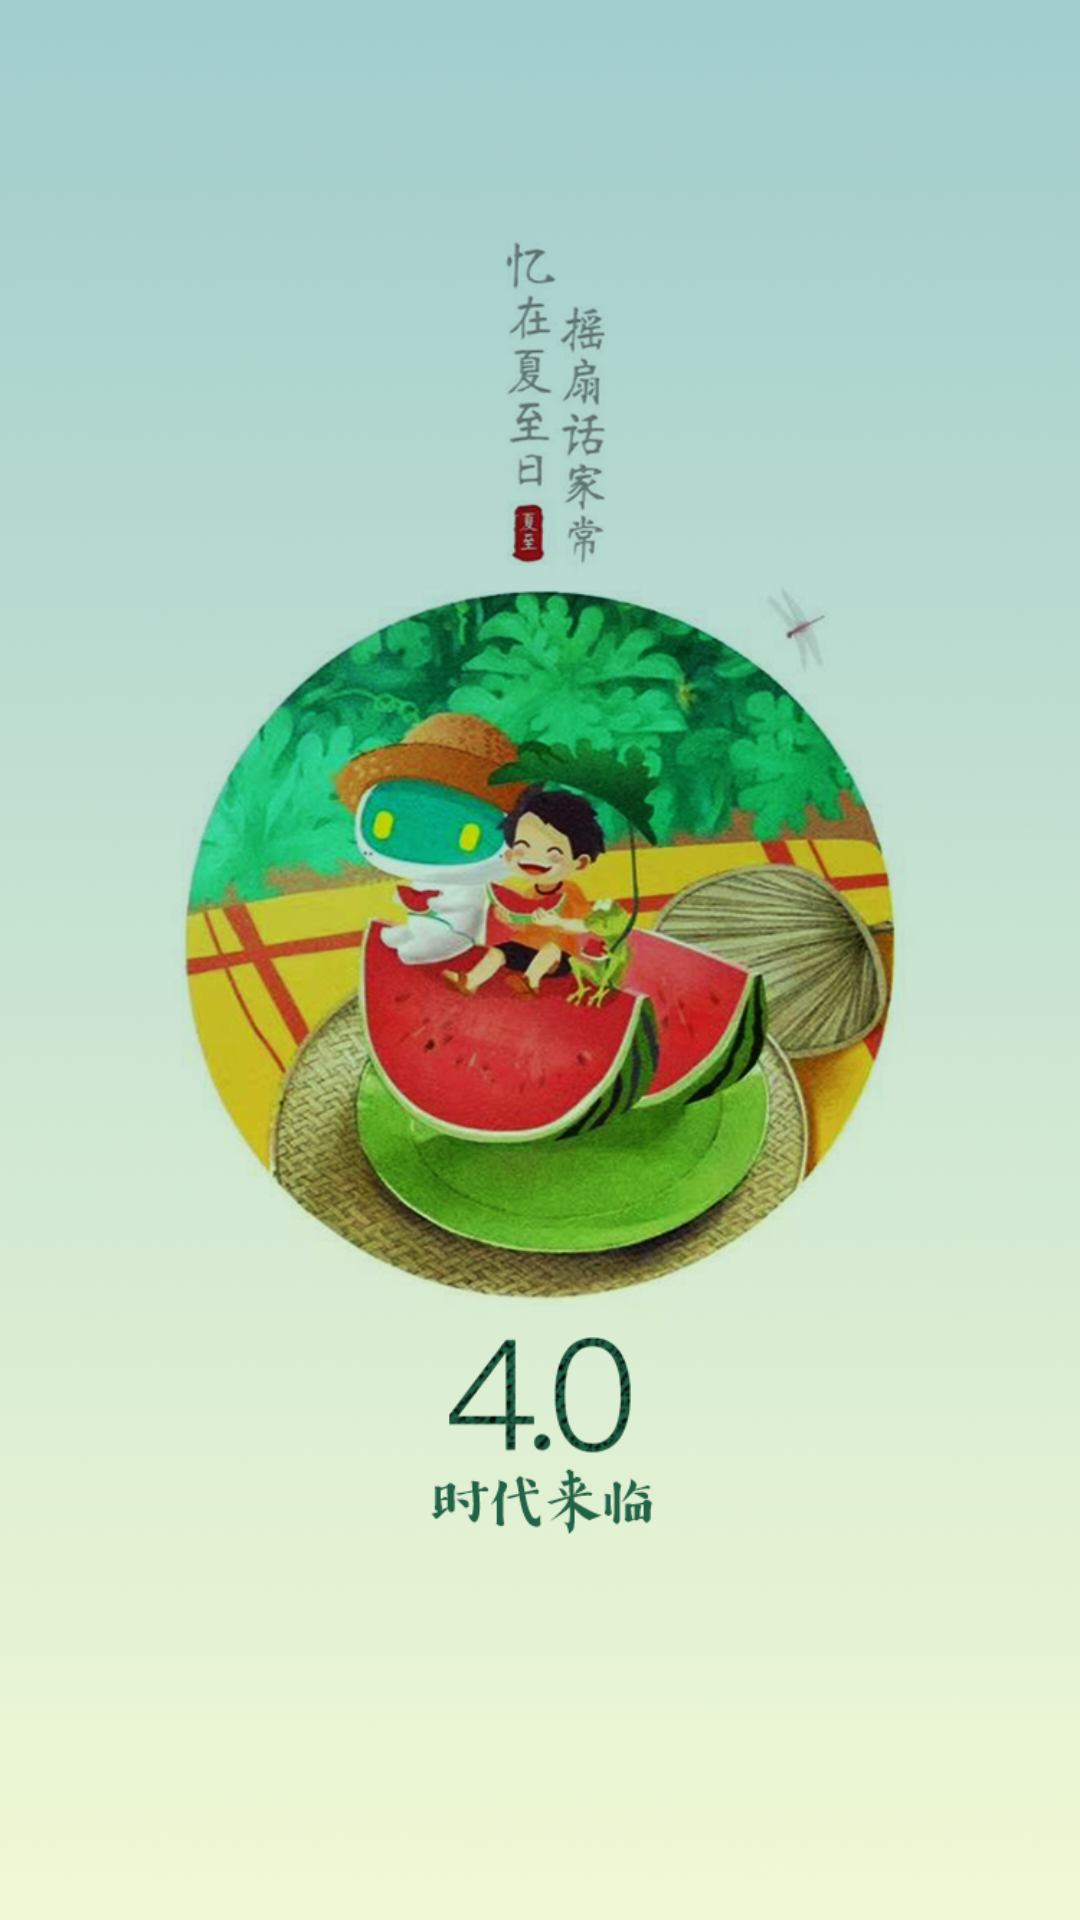

Layout XML and referenced resources for this Android screen:
<!-- AndroidManifest.xml: application theme AppTheme -->
<!-- res/layout/activity_executor.xml -->
<?xml version="1.0" encoding="utf-8"?>
<LinearLayout
    xmlns:android="http://schemas.android.com/apk/res/android"
    xmlns:app="http://schemas.android.com/apk/res-auto"
    xmlns:tools="http://schemas.android.com/tools"
    android:layout_width="match_parent"
    android:layout_height="match_parent"
    tools:context=".executor.ExecutorActivity">

    <ImageView
        android:layout_width="match_parent"
        android:layout_height="match_parent"
        android:src="@mipmap/splash_bg"
        android:scaleType="centerCrop"/>

</LinearLayout>
<!-- resources referenced by this layout -->
<resources>
  <!-- mipmap splash_bg: png bitmap (mipmap-xhdpi, 983275 bytes) -->
  <style name="AppTheme" parent="Theme.AppCompat.Light.DarkActionBar">
          
          <item name="colorPrimary">@color/colorPrimary</item>
          <item name="colorPrimaryDark">@color/colorPrimaryDark</item>
          <item name="colorAccent">@color/colorAccent</item>
      </style>
  <color name="colorPrimary">#03a9f4</color>
  <color name="colorPrimaryDark">#03a9f4</color>
  <color name="colorAccent">#3d3d3d</color>
</resources>
